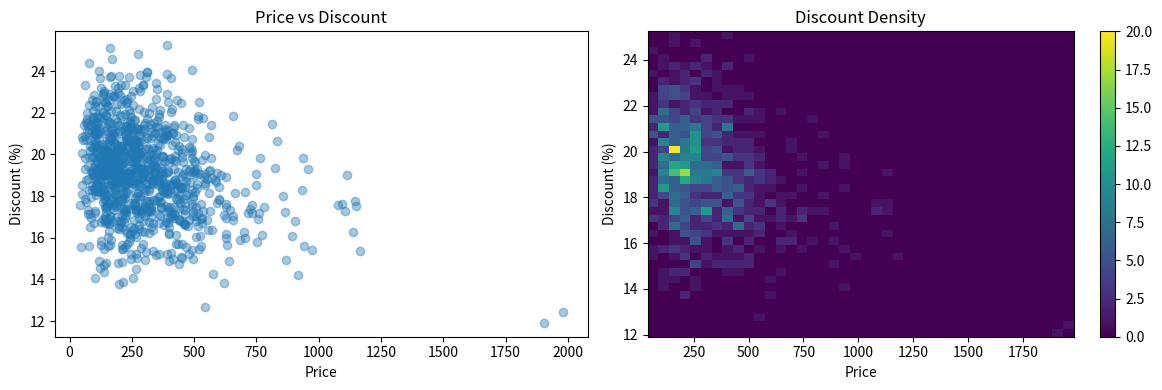
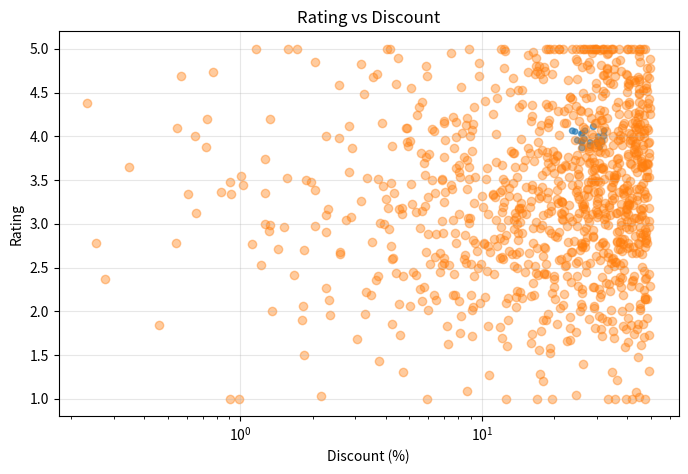
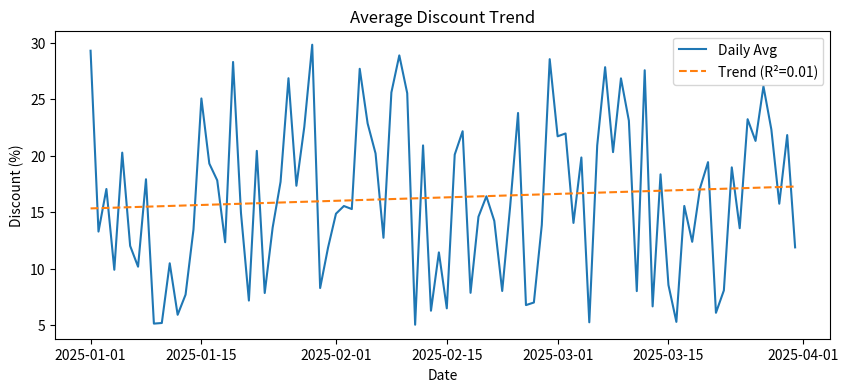

These figures' Python source, in order: (Note: this script raises an exception after producing the figures.)
import random
import math
import numpy as np
import pandas as pd
import matplotlib.pyplot as plt
from scipy.stats import pearsonr, spearmanr, linregress
from dataclasses import dataclass
from typing import Dict, List
random.seed(123)

price = [math.exp(random.gauss(5.5, 0.6)) for _ in range(1000)]
discount = [
    max(0, min(50, 20 - 0.003 * p + random.gauss(0, 2)))
    for p in price
]

plt.figure(figsize=(12, 4))

plt.subplot(1, 2, 1)
plt.scatter(price, discount, alpha=0.4)
plt.xlabel("Price")
plt.ylabel("Discount (%)")
plt.title("Price vs Discount")

plt.subplot(1, 2, 2)
plt.hist2d(price, discount, bins=40)
plt.xlabel("Price")
plt.ylabel("Discount (%)")
plt.title("Discount Density")
plt.colorbar()

plt.tight_layout()
plt.show()


df_table = pd.DataFrame([
    {"Product": "A", "Price": 10.0, "Discount": 0.60, "Rating": 4.2},
    {"Product": "B", "Price": 15.0, "Discount": 0.05, "Rating": 2.7},
    {"Product": "C", "Price": 20.0, "Discount": 0.20, "Rating": 2.9},
])

print("\nPRODUCT SUMMARY TABLE")
print(df_table)


np.random.seed(0)

df = pd.DataFrame({
    "subcategory": np.random.choice([f"subcat_{i}" for i in range(1, 21)], 1000),
    "price": np.random.lognormal(3.0, 0.8, 1000),
    "rating": np.clip(np.random.normal(4.0, 0.6, 1000), 1, 5)
})

grp = (
    df.groupby("subcategory", as_index=False)
      .agg(
          avg_price=("price", "mean"),
          avg_rating=("rating", "mean"),
          count=("rating", "size"),
          sd_rating=("rating", "std")
      )
)

plt.figure(figsize=(8, 5))
plt.scatter(
    grp["avg_price"],
    grp["avg_rating"],
    s=grp["count"] / 3,
    alpha=0.6
)
plt.xscale("log")
plt.xlabel("Avg Price (log)")
plt.ylabel("Avg Rating")
plt.title("Avg Price vs Rating by Subcategory")
plt.show()

pr, _ = pearsonr(np.log(grp["avg_price"]), grp["avg_rating"])
sr, _ = spearmanr(grp["avg_price"], grp["avg_rating"])

print(f"\nCorrelation (Pearson log-price): {pr:.3f}")
print(f"Correlation (Spearman): {sr:.3f}")


np.random.seed(42)

df2 = pd.DataFrame({
    "Discount": np.random.uniform(0, 50, 1000)
})
df2["Rating"] = np.clip(
    3 + 0.01 * df2["Discount"] + np.random.normal(0, 1, 1000),
    1, 5
)

corr, p = pearsonr(df2["Discount"], df2["Rating"])
print(f"\nDiscount vs Rating Correlation: {corr:.3f} (p={p:.3f})")

plt.scatter(df2["Discount"], df2["Rating"], alpha=0.4)
plt.xlabel("Discount (%)")
plt.ylabel("Rating")
plt.title("Rating vs Discount")
plt.grid(alpha=0.3)
plt.show()


dates = pd.date_range("2025-01-01", periods=90, freq="D")

df_time = pd.DataFrame({
    "date": dates,
    "discount": np.random.uniform(5, 30, 90)
})

daily = df_time.groupby("date", as_index=False)["discount"].mean()

x = np.arange(len(daily))
slope, intercept, r, _, _ = linregress(x, daily["discount"])

plt.figure(figsize=(10, 4))
plt.plot(daily["date"], daily["discount"], label="Daily Avg")
plt.plot(
    daily["date"],
    slope * x + intercept,
    linestyle="--",
    label=f"Trend (R²={r*r:.2f})"
)
plt.legend()
plt.title("Average Discount Trend")
plt.xlabel("Date")
plt.ylabel("Discount (%)")
plt.show()


class KPIMetrics:
    average_price: float = 950
    average_discount: float = 40
    average_rating: float = 3.8

    def _post_init_(self):
        self.effective_price = self.average_price * (1 - self.average_discount / 100)

kpis = KPIMetrics()

print("\n" + "=" * 60)
print("E-COMMERCE KPI SUMMARY")
print("=" * 60)

print(f"Avg Price        : ${kpis.average_price}")
print(f"Avg Discount     : {kpis.average_discount}%")
print(f"Effective Price  : ${kpis.effective_price:.2f}")
print(f"Avg Rating       : {kpis.average_rating} / 5")

risk = (
    "CRITICAL"
    if kpis.average_discount > 35 and kpis.average_rating < 4
    else "MODERATE"
)

print(f"\nBusiness Risk Level: {risk}")

print("\nRECOMMENDATIONS")
print("1. Reduce discounts to 25–30%")
print("2. Improve product quality & delivery")
print("3. Use targeted / loyalty-based discounts")
print("4. Focus on rating-driven growth")

